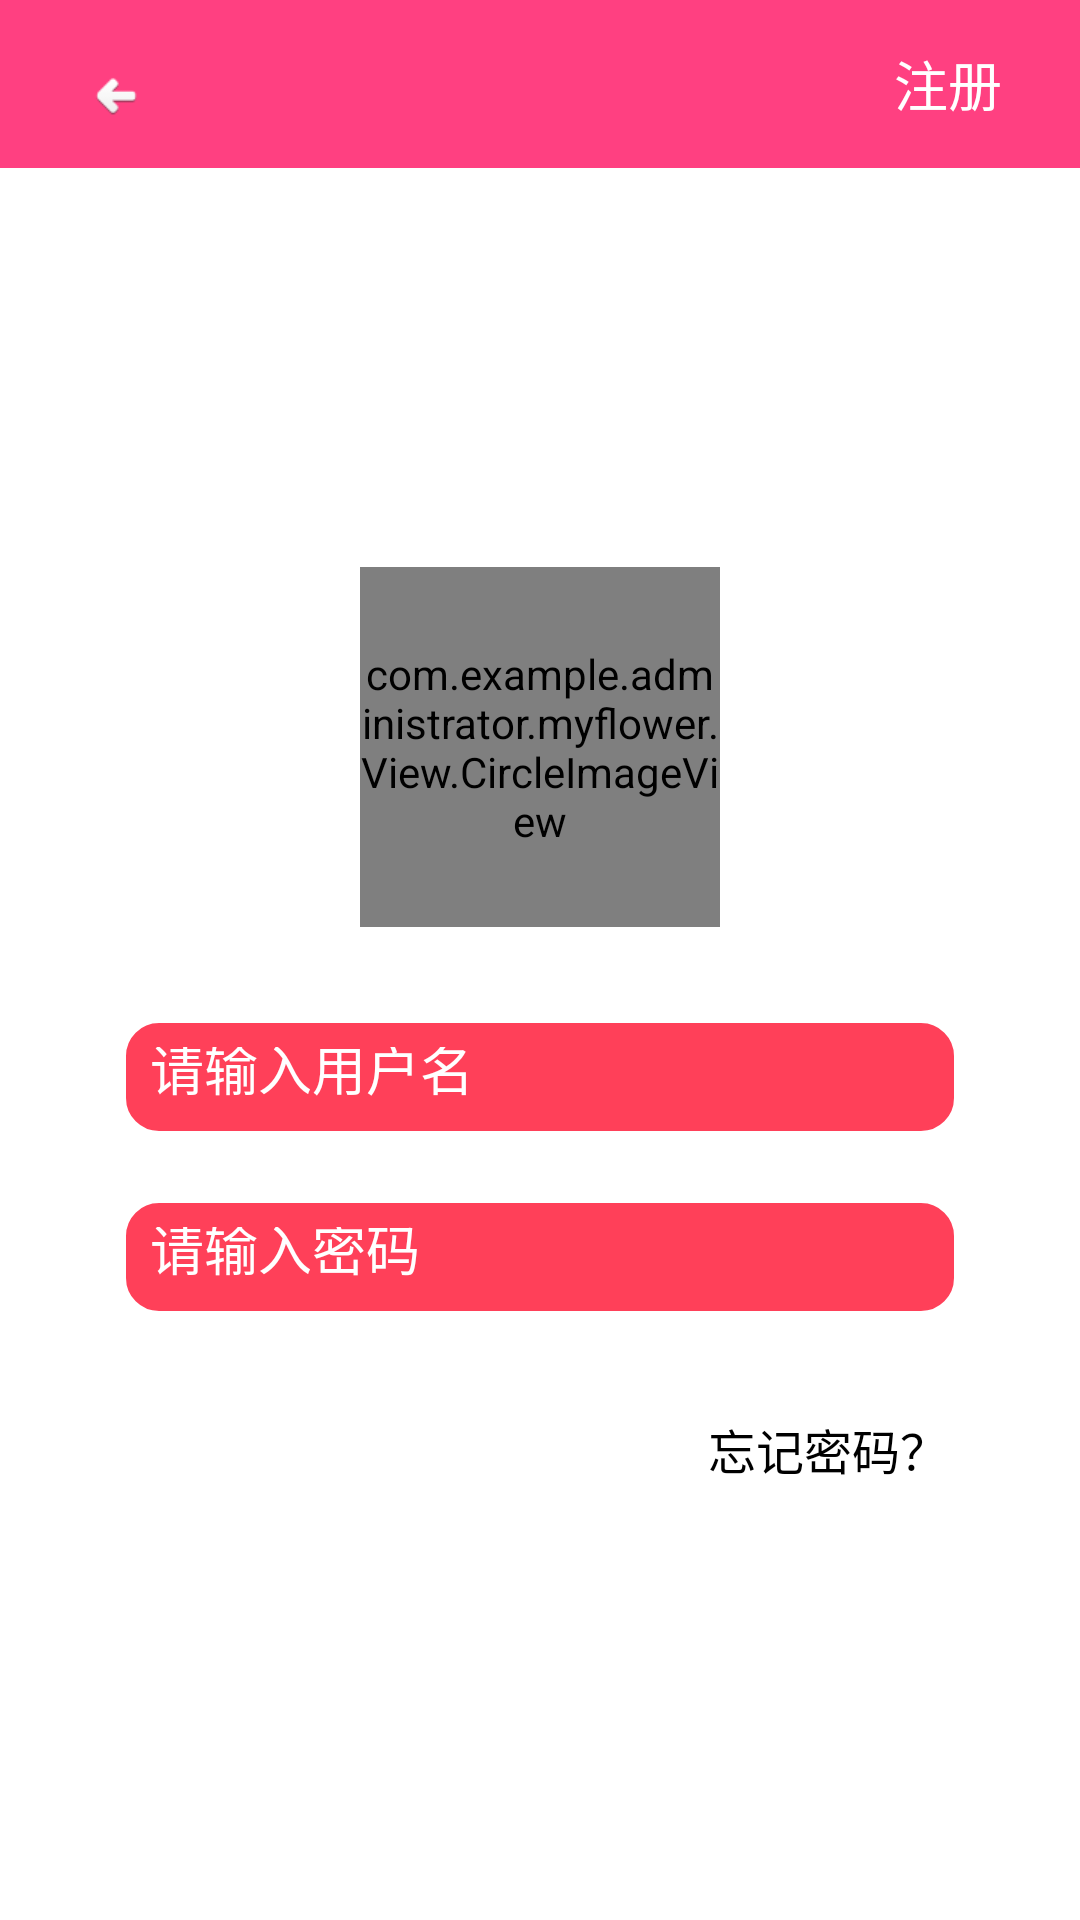

Layout XML and referenced resources for this Android screen:
<!-- AndroidManifest.xml: application theme AppTheme -->
<!-- res/layout/acivity_login.xml -->
<?xml version="1.0" encoding="utf-8"?>
<LinearLayout xmlns:android="http://schemas.android.com/apk/res/android"
    xmlns:app="http://schemas.android.com/apk/res-auto"
    android:orientation="vertical"
    android:layout_width="match_parent"
    android:layout_height="match_parent"
    android:gravity="center"
    android:background="@android:color/white">
    <android.support.v7.widget.Toolbar
        android:layout_width="match_parent"
        android:layout_height="wrap_content"
        android:background="@color/colorPrimary"
        >
        <RelativeLayout
            android:layout_width="match_parent"
            android:layout_height="wrap_content">
        <ImageButton
            android:layout_width="wrap_content"
            android:layout_height="wrap_content"
            android:layout_alignParentLeft="true"
            android:layout_marginTop="10dp"
            android:background="@android:color/transparent"
            android:src="@mipmap/btn_detail_back"
            />
        <Button
            android:id="@+id/btn_register"
            android:layout_width="wrap_content"
            android:layout_height="wrap_content"
            android:layout_alignParentRight="true"
            android:background="@android:color/transparent"
            android:textSize="18sp"
            android:textColor="@android:color/white"
            android:text="注册"
            />
        </RelativeLayout>
    </android.support.v7.widget.Toolbar>

    <RelativeLayout
        android:layout_width="match_parent"
        android:layout_height="match_parent"
        android:gravity="center">
        <com.example.administrator.myflower.View.CircleImageView

            android:id="@+id/user_image"
            android:layout_width="120dp"
            android:layout_height="120dp"
            android:layout_centerHorizontal="true"
            android:layout_marginBottom="30dp"
            app:border_width="3dp"
            app:border_color="@color/colorPrimaryDark"
            android:src="@mipmap/lena"/>
    <EditText
        android:id="@+id/et_username"
        android:layout_width="match_parent"
        android:layout_height="40dp"
        android:background="@drawable/et_bg"
        android:layout_below="@+id/user_image"
        android:layout_marginLeft="40dp"
        android:layout_marginRight="40dp"
        android:maxLines="1"
        android:textColorHint="@android:color/white"
        android:hint="请输入用户名"/>
    <EditText
        android:id="@+id/et_password"
        android:layout_width="match_parent"
        android:layout_height="40dp"
        android:background="@drawable/et_bg"
        android:layout_below="@id/et_username"
        android:layout_marginTop="20dp"
        android:layout_marginLeft="40dp"
        android:layout_marginRight="40dp"
        android:maxLines="1"
        android:textColorHint="@android:color/white"
        android:hint="请输入密码"
        android:inputType="numberPassword" />
    <Button
        android:id="@+id/btn_login"
        android:layout_width="wrap_content"
        android:layout_height="wrap_content"
        android:layout_alignLeft="@id/et_password"
        android:layout_marginTop="20dp"
        android:textSize="18sp"
        android:textColor="@android:color/white"
        android:layout_below="@id/et_password"
        android:background="@drawable/btn_bg"
        android:text="登录"
        />

        <Button
            android:id="@+id/btn_find_password"
            android:layout_width="wrap_content"
            android:layout_height="wrap_content"
            android:layout_alignRight="@id/et_password"
            android:layout_marginTop="20dp"
            android:textSize="16sp"
            android:textColor="@android:color/black"
            android:layout_below="@id/et_password"
            android:background="@android:color/transparent"
            android:text="忘记密码？"
            />

    </RelativeLayout>

</LinearLayout>
<!-- resources referenced by this layout -->
<resources>
  <color name="colorPrimary">#FF4081</color>
  <color name="colorPrimaryDark">#FF4059</color>
  <!-- drawable btn_bg (drawable) -->
  <?xml version="1.0" encoding="utf-8"?>
  <selector xmlns:android="http://schemas.android.com/apk/res/android">
      <item android:drawable="@drawable/btn_bg_normal" android:state_focused="false"/>
      <item android:state_focused="true" android:state_pressed="false" android:drawable="@drawable/btn_bg_pressed"/>
      <item android:state_focused="true" android:state_pressed="true" android:drawable="@drawable/btn_bg_pressed"/>
  </selector>
  <!-- drawable et_bg (drawable) -->
  <?xml version="1.0" encoding="utf-8"?>
  <selector xmlns:android="http://schemas.android.com/apk/res/android">
      <item android:drawable="@drawable/et_nomal" />
      <item android:state_focused="true" android:drawable="@drawable/et_focues"/>
  
  </selector>
  <!-- mipmap btn_detail_back: png bitmap (mipmap-xhdpi, 766 bytes) -->
  <!-- mipmap lena: jpg bitmap (mipmap-hdpi, 21118 bytes) -->
  <style name="AppTheme" parent="Theme.AppCompat.Light.DarkActionBar">
          
          <item name="colorPrimary">@color/colorPrimary</item>
          <item name="colorPrimaryDark">@color/colorPrimaryDark</item>
  
          <item name="colorAccent">@color/colorAccent</item>
  
      </style>
  <!-- drawable btn_bg_pressed (drawable) -->
  <?xml version="1.0" encoding="utf-8"?>
  <shape xmlns:android="http://schemas.android.com/apk/res/android">
  
      <solid android:color="@color/colorPrimaryDark"/>
  
      <stroke android:width="2dp"
          android:color="@android:color/white"
          />
  
      <corners android:radius="12dp"
          />
      <padding android:bottom="10dp"
          android:left="10dp"
          android:right="10dp"
          android:top="10dp"
          />
  
  </shape>
  <!-- drawable et_nomal (drawable) -->
  <?xml version="1.0" encoding="utf-8"?>
  <shape
      xmlns:android="http://schemas.android.com/apk/res/android">
      <solid android:color="@color/colorPrimaryDark"/>
  
      <stroke android:width="2dp"
          android:color="@android:color/white"
          />
  
      <corners android:radius="12dp"
          />
      <padding android:bottom="10dp"
          android:left="10dp"
          android:right="10dp"
          android:top="10dp"
          />
  
  </shape>
  <!-- drawable et_focues (drawable) -->
  <?xml version="1.0" encoding="utf-8"?>
  <shape
      xmlns:android="http://schemas.android.com/apk/res/android">
      <solid android:color="@color/colorPrimary"/>
  
      <stroke android:width="2dp"
          android:color="@android:color/white"
          />
  
      <corners android:radius="12dp"
          />
      <padding android:bottom="10dp"
          android:left="10dp"
          android:right="10dp"
          android:top="10dp"
          />
  
  </shape>
  <color name="colorAccent">#FF4081</color>
</resources>
